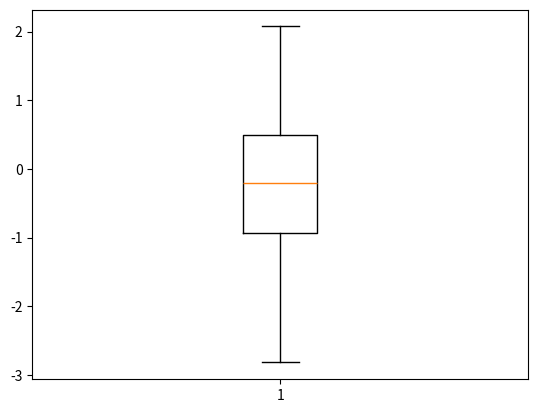

Python code for this plot:
import numpy as np 
import matplotlib.pyplot as plt 

data= np.random.randn(100)

plt.boxplot(data)
plt.show()